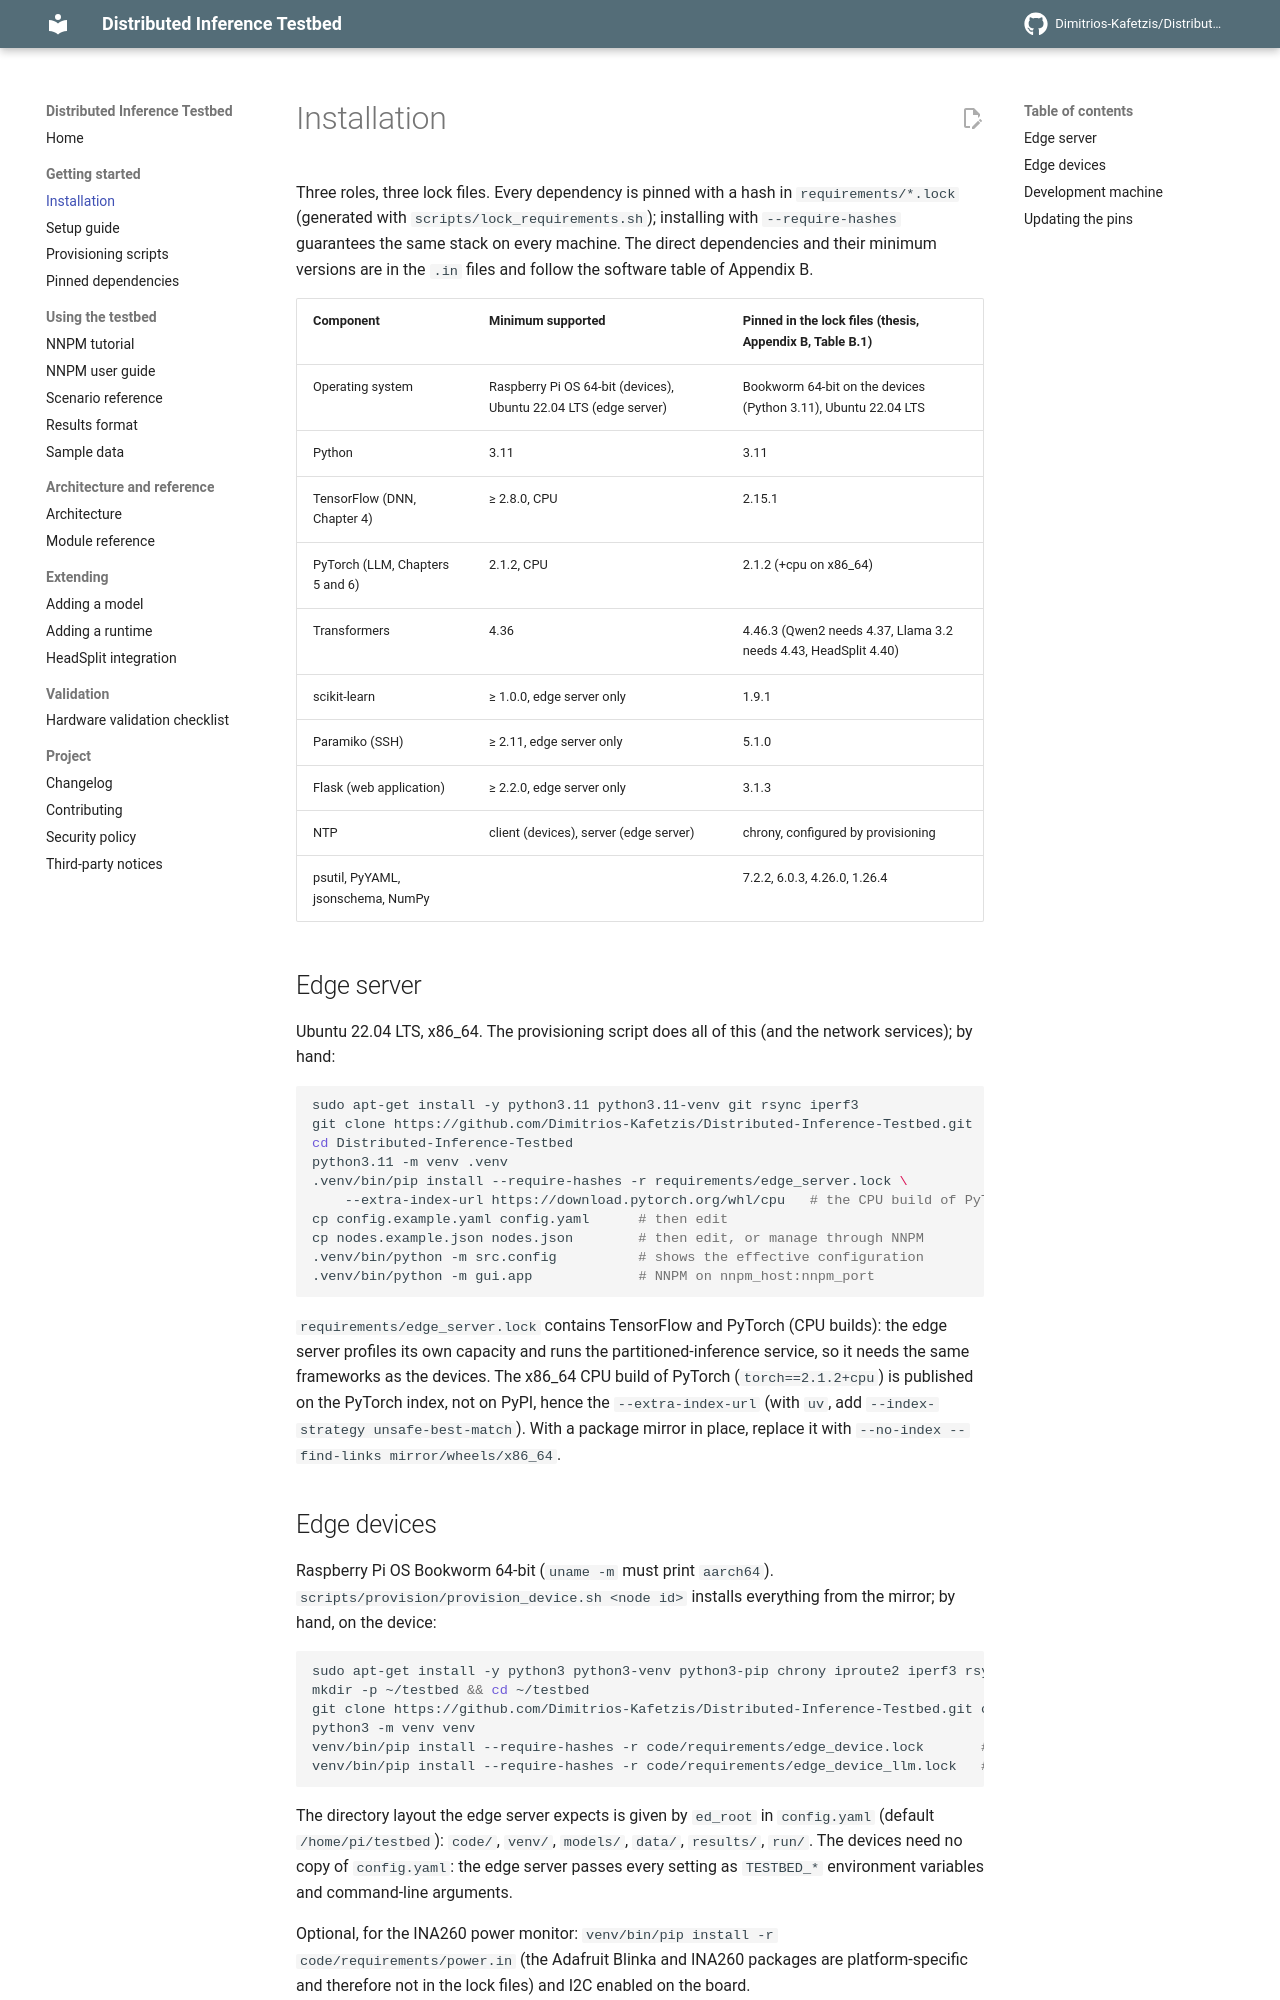

repository: Dimitrios-Kafetzis/Distributed-Inference-Testbed · page: installation/index.html · generator: mkdocs

# Installation

Three roles, three lock files. Every dependency is pinned with a hash in `requirements/*.lock` (generated with `scripts/lock_requirements.sh`); installing with `--require-hashes` guarantees the same stack on every machine. The direct dependencies and their minimum versions are in the `.in` files and follow the software table of Appendix B.

| Component | Minimum supported | Pinned in the lock files (thesis, Appendix B, Table B.1) |
|---|---|---|
| Operating system | Raspberry Pi OS 64-bit (devices), Ubuntu 22.04 LTS (edge server) | Bookworm 64-bit on the devices (Python 3.11), Ubuntu 22.04 LTS |
| Python | 3.11 | 3.11 |
| TensorFlow (DNN, Chapter 4) | ≥ 2.8.0, CPU | 2.15.1 |
| PyTorch (LLM, Chapters 5 and 6) | 2.1.2, CPU | 2.1.2 (+cpu on x86_64) |
| Transformers | 4.36 | 4.46.3 (Qwen2 needs 4.37, Llama 3.2 needs 4.43, HeadSplit 4.40) |
| scikit-learn | ≥ 1.0.0, edge server only | 1.9.1 |
| Paramiko (SSH) | ≥ 2.11, edge server only | 5.1.0 |
| Flask (web application) | ≥ 2.2.0, edge server only | 3.1.3 |
| NTP | client (devices), server (edge server) | chrony, configured by provisioning |
| psutil, PyYAML, jsonschema, NumPy | | 7.2.2, 6.0.3, 4.26.0, 1.26.4 |

## Edge server

Ubuntu 22.04 LTS, x86_64. The provisioning script does all of this (and the network services); by hand:

```bash
sudo apt-get install -y python3.11 python3.11-venv git rsync iperf3
git clone https://github.com/Dimitrios-Kafetzis/Distributed-Inference-Testbed.git
cd Distributed-Inference-Testbed
python3.11 -m venv .venv
.venv/bin/pip install --require-hashes -r requirements/edge_server.lock \
    --extra-index-url https://download.pytorch.org/whl/cpu   # the CPU build of PyTorch lives there
cp config.example.yaml config.yaml      # then edit
cp nodes.example.json nodes.json        # then edit, or manage through NNPM
.venv/bin/python -m src.config          # shows the effective configuration
.venv/bin/python -m gui.app             # NNPM on nnpm_host:nnpm_port
```

`requirements/edge_server.lock` contains TensorFlow and PyTorch (CPU builds): the edge server profiles its own capacity and runs the partitioned-inference service, so it needs the same frameworks as the devices. The x86_64 CPU build of PyTorch (`torch==2.1.2+cpu`) is published on the PyTorch index, not on PyPI, hence the `--extra-index-url` (with `uv`, add `--index-strategy unsafe-best-match`). With a package mirror in place, replace it with `--no-index --find-links mirror/wheels/x86_64`.
